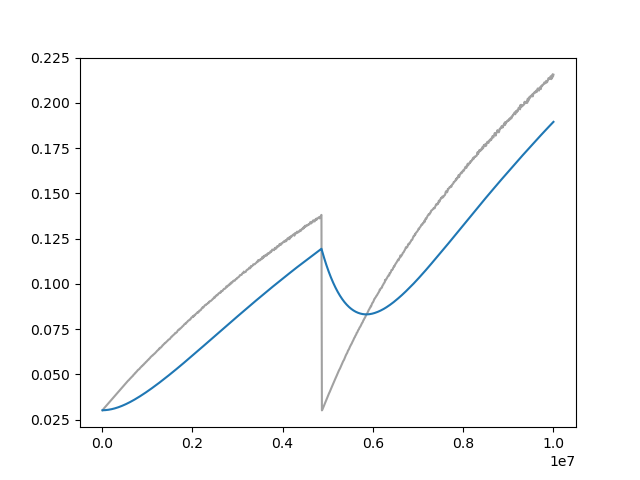

Data behind this chart, as committed beside it:
Wall time, Step, Value
1712631326, 10000, 0.03017
1712631351, 20000, 0.0305
1712631374, 30000, 0.03082
1712631394, 40000, 0.03113
1712631417, 50000, 0.03144
1712631440, 60000, 0.0317
1712631462, 70000, 0.03199
1712631485, 80000, 0.03229
1712631507, 90000, 0.03258
1712631529, 100000, 0.03287
1712631552, 110000, 0.03316
1712631574, 120000, 0.03346
1712631597, 130000, 0.03374
1712631619, 140000, 0.03401
1712631641, 150000, 0.03429
1712631664, 160000, 0.03462
1712631686, 170000, 0.03488
1712631709, 180000, 0.03514
1712631732, 190000, 0.03549
1712631758, 200000, 0.03574
1712631785, 210000, 0.03602
1712631812, 220000, 0.0363
1712631837, 230000, 0.03663
1712631860, 240000, 0.03692
1712631883, 250000, 0.03717
1712631906, 260000, 0.03747
1712631929, 270000, 0.03777
1712631954, 280000, 0.038
1712631979, 290000, 0.0383
1712632004, 300000, 0.03857
1712632029, 310000, 0.03886
1712632055, 320000, 0.03917
1712632080, 330000, 0.03946
1712632106, 340000, 0.03975
1712632131, 350000, 0.04002
1712632156, 360000, 0.04036
1712632181, 370000, 0.04061
1712632205, 380000, 0.04091
1712632225, 390000, 0.04121
1712632247, 400000, 0.04152
1712632270, 410000, 0.04181
1712632300, 420000, 0.0421
1712632325, 430000, 0.04234
1712632347, 440000, 0.04266
1712632370, 450000, 0.04287
1712632394, 460000, 0.04317
1712632417, 470000, 0.04342
1712632439, 480000, 0.04373
1712632460, 490000, 0.04406
1712632483, 500000, 0.04434
1712632505, 510000, 0.04464
1712632528, 520000, 0.04482
1712632550, 530000, 0.04518
1712632573, 540000, 0.04541
1712632595, 550000, 0.04569
1712632617, 560000, 0.04599
1712632640, 570000, 0.04624
1712632662, 580000, 0.04661
1712632684, 590000, 0.04675
1712632707, 600000, 0.04711
... 940 more rows
